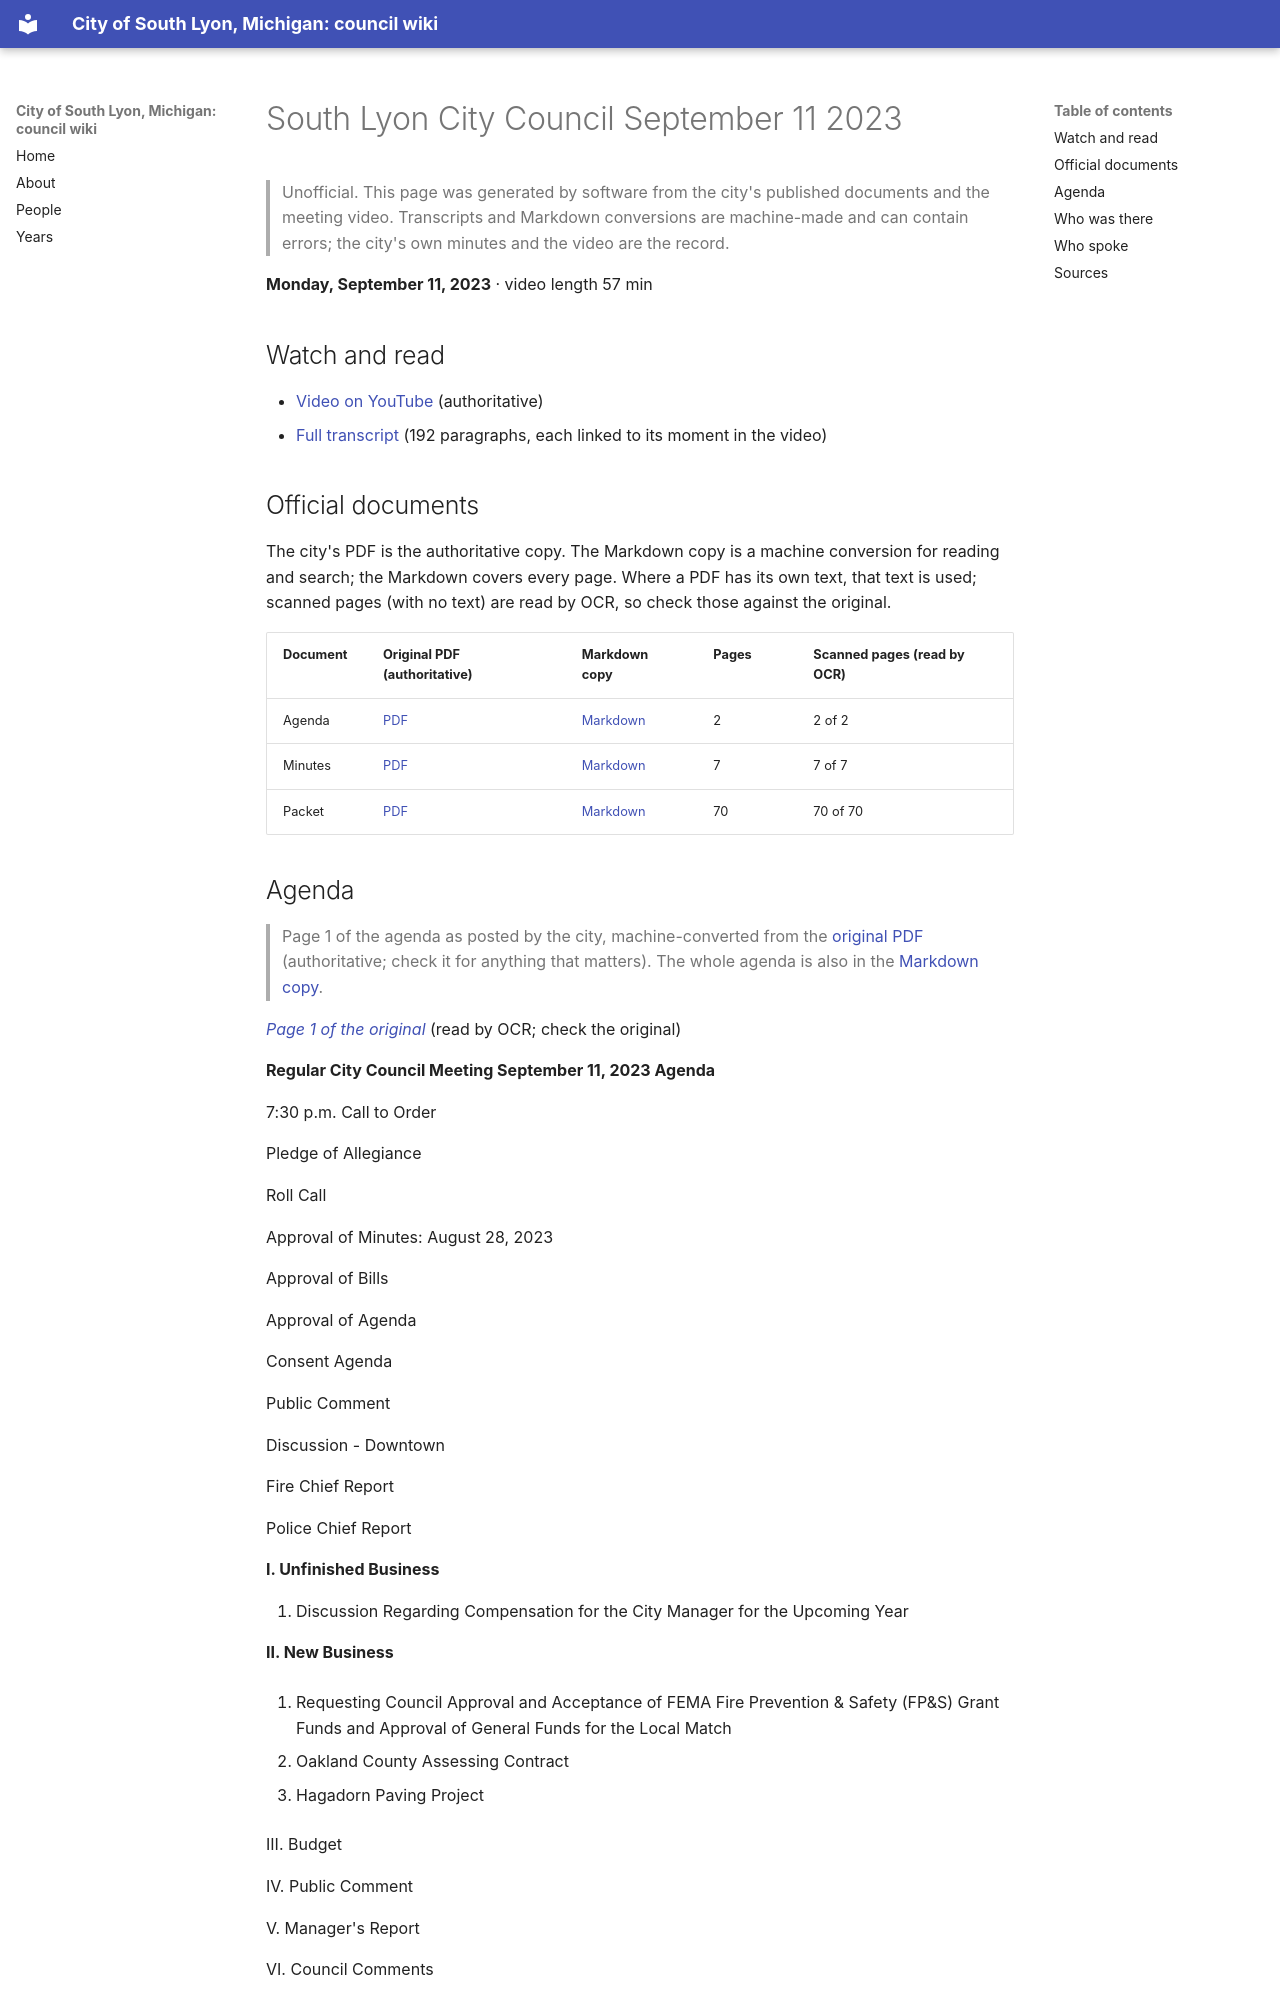

repository: RyanMathewson/city-of-south-lyon-mi-council-wiki · page: meetings/2023/2023-09-11/index.html · generator: mkdocs

---
title: "South Lyon City Council September 11 2023"
meeting_date: "2023-09-11"
video_url: "https://www.youtube.com/watch?v=l77YhXT2ciU"
source_listing: "https://www.southlyonmi.org/government/city_council/city_council_minutes_and_agendas.php"
---


# South Lyon City Council September 11 2023

> Unofficial. This page was generated by software from the city's published documents and the meeting video. Transcripts and Markdown conversions are machine-made and can contain errors; the city's own minutes and the video are the record.

**Monday, September 11, 2023** · video length 57 min

## Watch and read

- [Video on YouTube](https://www.youtube.com/watch?v=l77YhXT2ciU) (authoritative)
- [Full transcript](../../transcripts/2023/2023-09-11.md) (192 paragraphs, each linked to its moment in the video)

## Official documents

The city's PDF is the authoritative copy. The Markdown copy is a machine conversion for reading and search; the Markdown covers every page. Where a PDF has its own text, that text is used; scanned pages (with no text) are read by OCR, so check those against the original.

| Document | Original PDF (authoritative) | Markdown copy | Pages | Scanned pages (read by OCR) |
|---|---|---|---|---|
| Agenda | [PDF](https://www.southlyonmi.org/9-11-23%20Council%20Meeting%20agenda.pdf?t=202309071523050) | [Markdown](../../documents/2023/2023-09-11/agenda.md) | 2 | 2 of 2 |
| Minutes | [PDF](https://www.southlyonmi.org/9-11-23%20CM%20Approved.pdf?t=202309271126350) | [Markdown](../../documents/2023/2023-09-11/minutes.md) | 7 | 7 of 7 |
| Packet | [PDF](https://www.southlyonmi.org/9-11-23%20Council%20Packet%20-%20online%20only.pdf?t=202309071523220) | [Markdown](../../documents/2023/2023-09-11/packet.md) | 70 | 70 of 70 |
